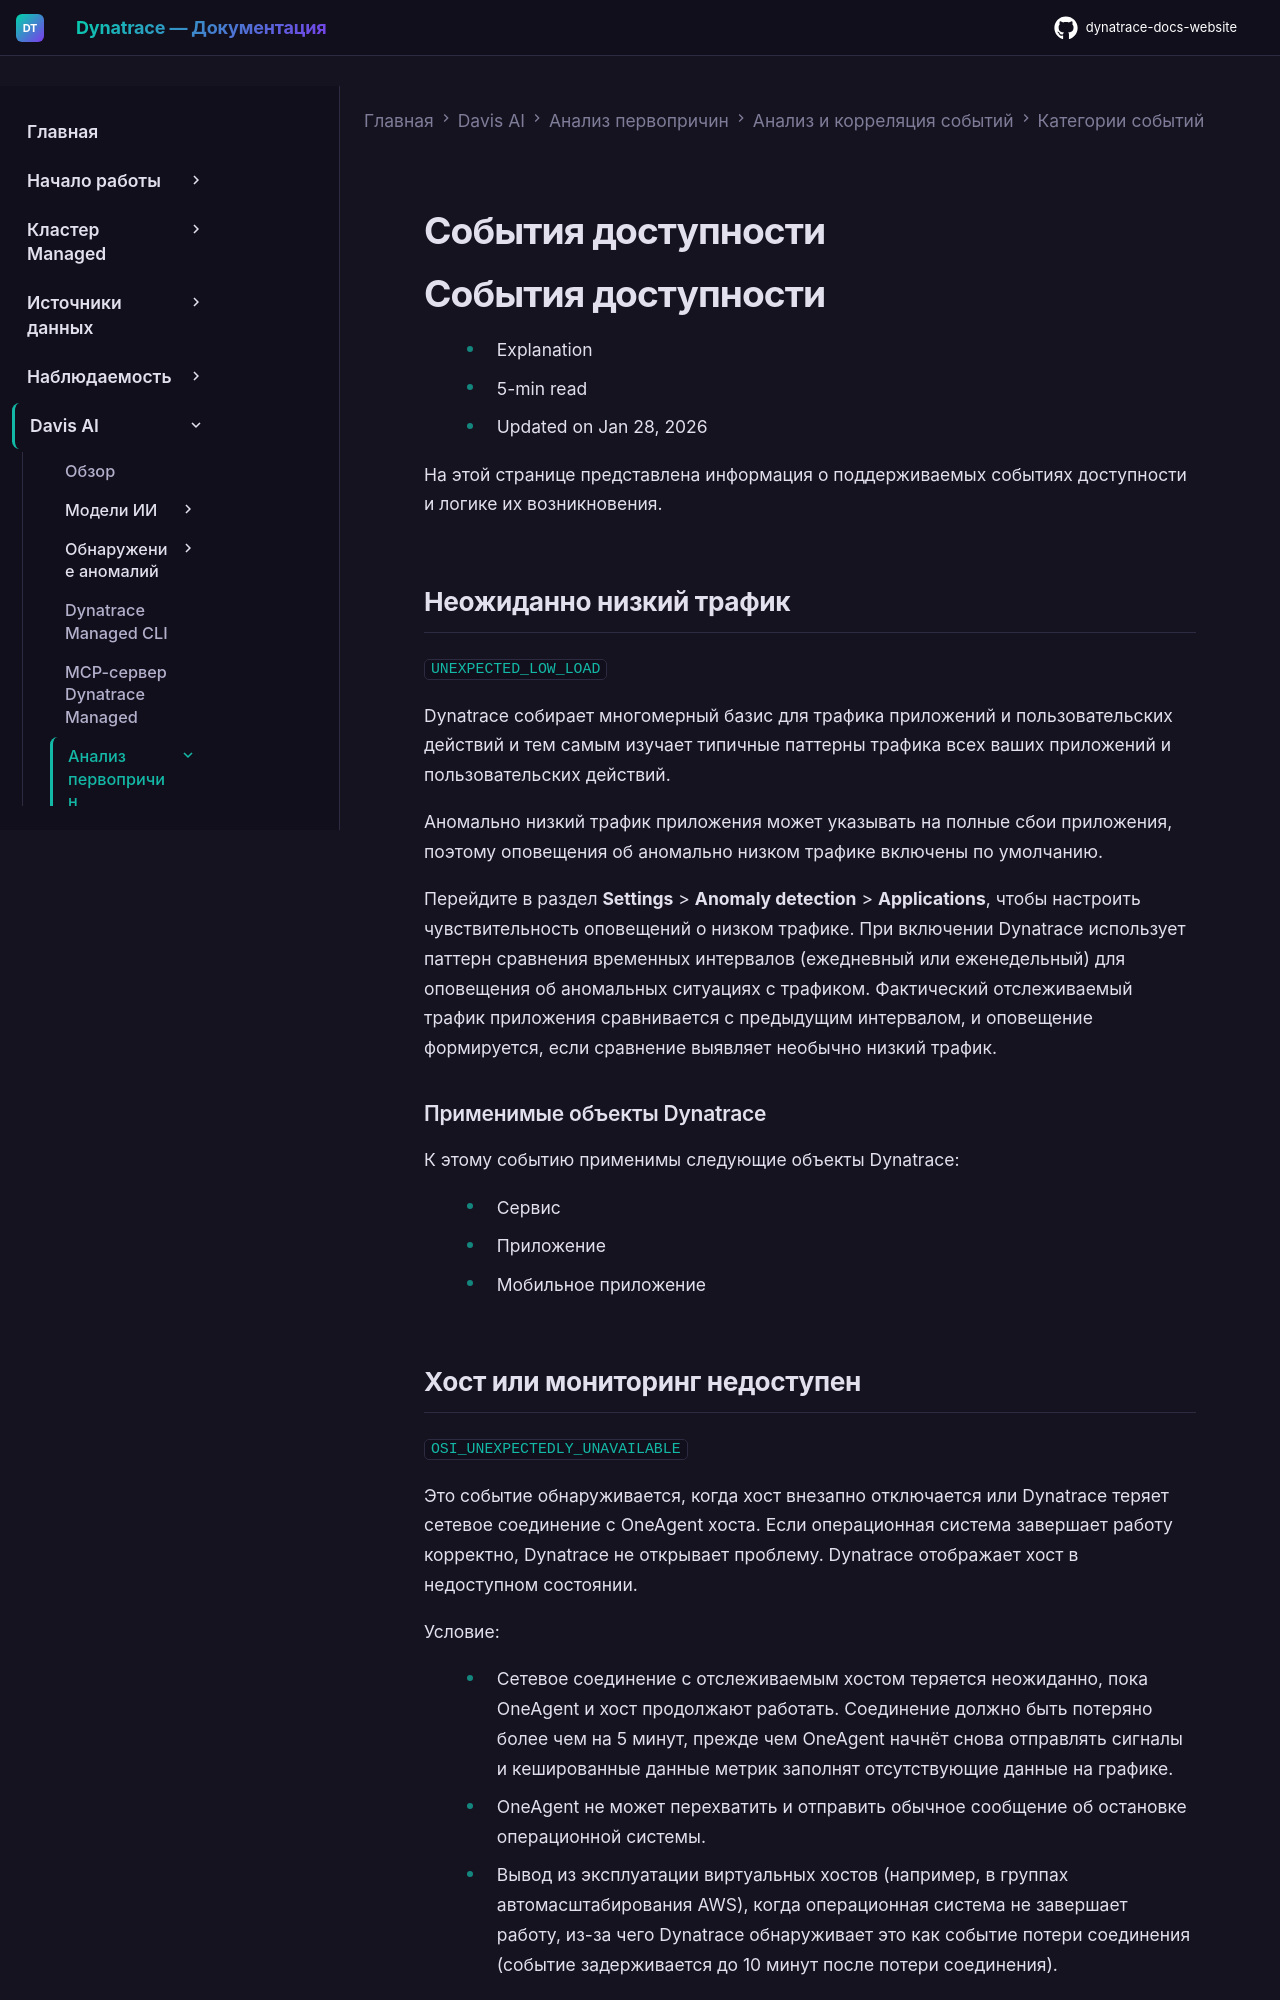

repository: Yerkebulan-Ardabayev/dynatrace-docs-website · page: managed-ru/dynatrace-intelligence/root-cause-analysis/event-analysis-and-correlation/event-categories/availability-events/index.html · generator: mkdocs

---
title: События доступности
source: https://docs.dynatrace.com/managed/dynatrace-intelligence/root-cause-analysis/event-analysis-and-correlation/event-categories/availability-events
scraped: 2026-05-12T12:06:53.485350
---

# События доступности

# События доступности

* Explanation
* 5-min read
* Updated on Jan 28, 2026

На этой странице представлена информация о поддерживаемых событиях доступности и логике их возникновения.

## Неожиданно низкий трафик

`UNEXPECTED_LOW_LOAD`

Dynatrace собирает многомерный базис для трафика приложений и пользовательских действий и тем самым изучает типичные паттерны трафика всех ваших приложений и пользовательских действий.

Аномально низкий трафик приложения может указывать на полные сбои приложения, поэтому оповещения об аномально низком трафике включены по умолчанию.

Перейдите в раздел **Settings** > **Anomaly detection** > **Applications**, чтобы настроить чувствительность оповещений о низком трафике. При включении Dynatrace использует паттерн сравнения временных интервалов (ежедневный или еженедельный) для оповещения об аномальных ситуациях с трафиком. Фактический отслеживаемый трафик приложения сравнивается с предыдущим интервалом, и оповещение формируется, если сравнение выявляет необычно низкий трафик.

### Применимые объекты Dynatrace

К этому событию применимы следующие объекты Dynatrace:

* Сервис
* Приложение
* Мобильное приложение
